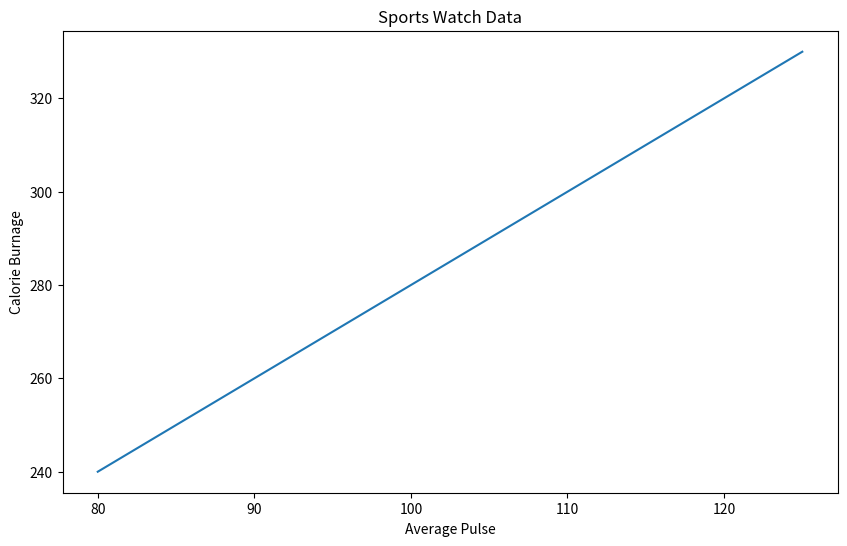
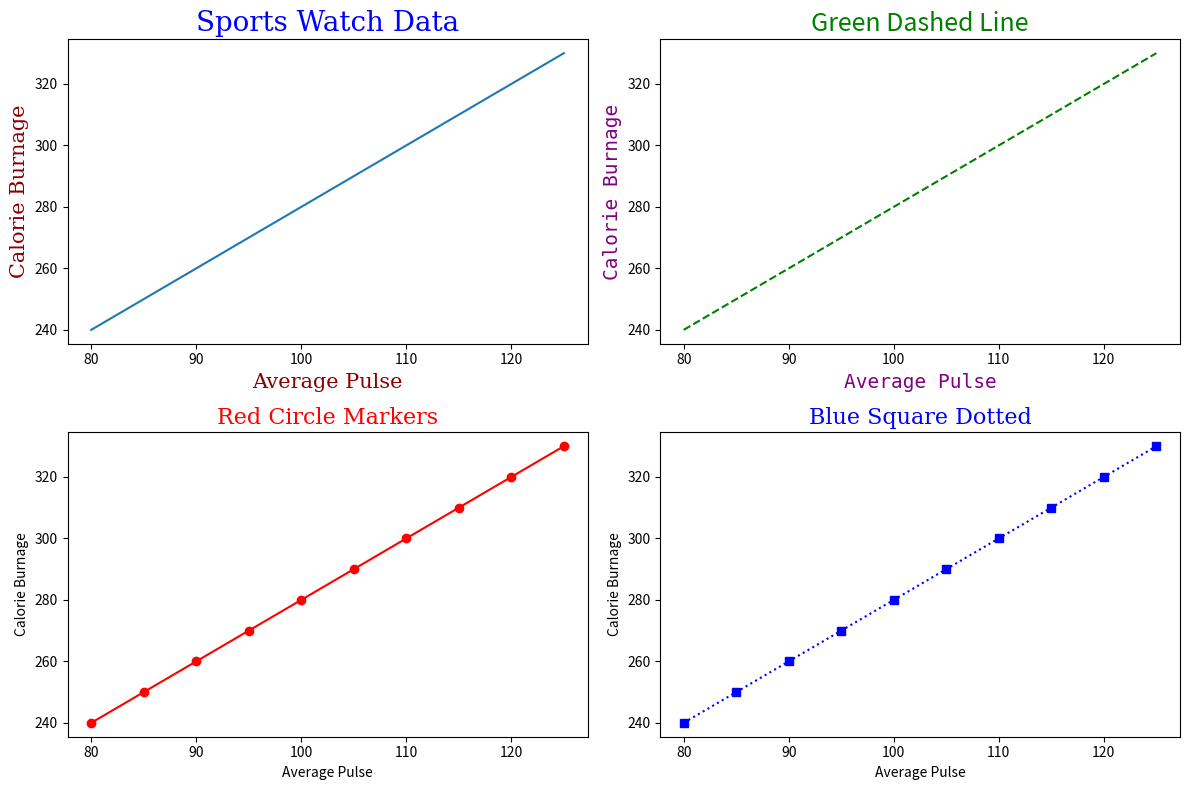
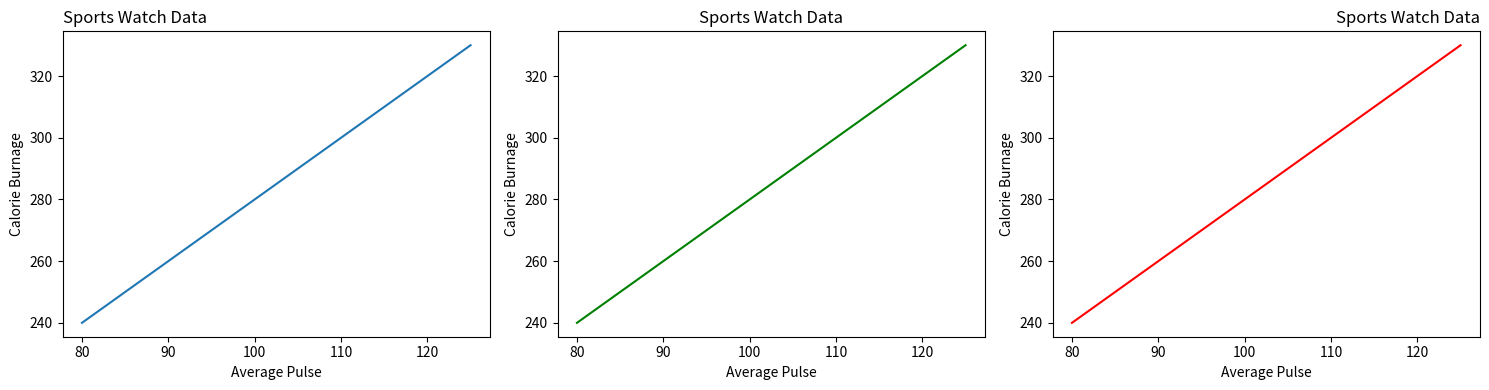
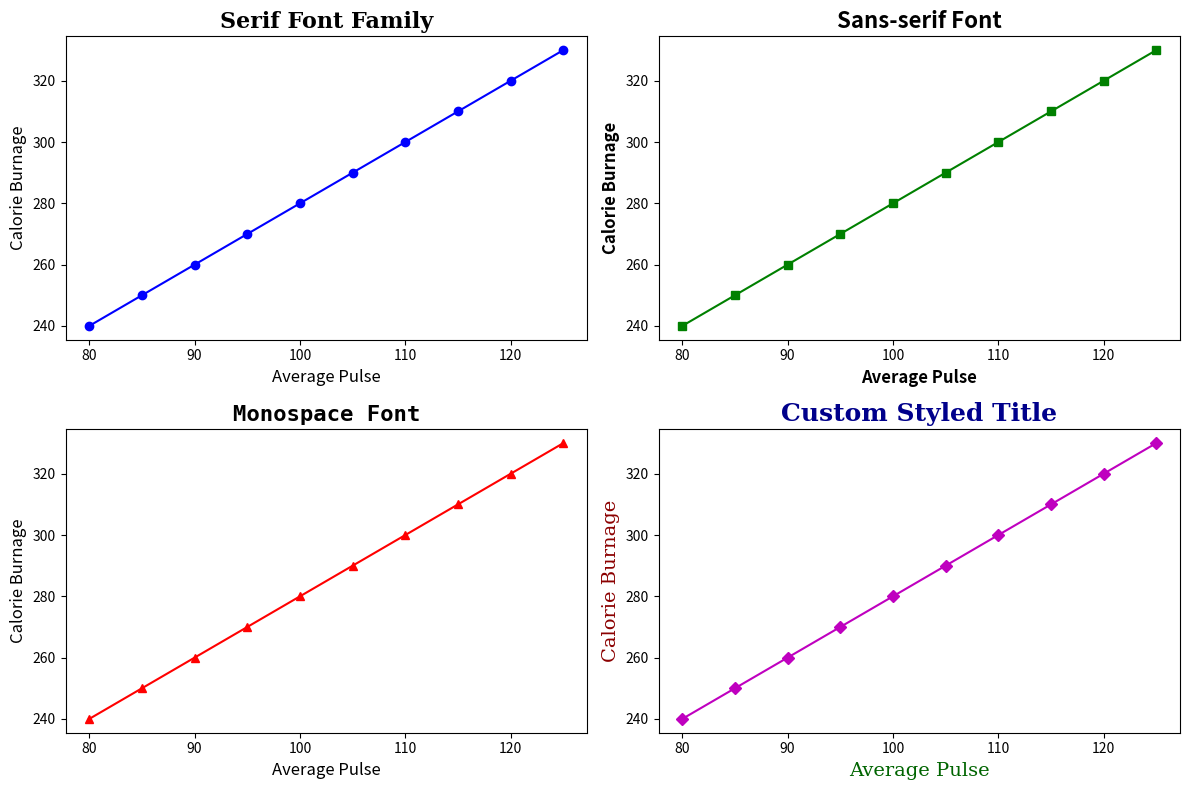
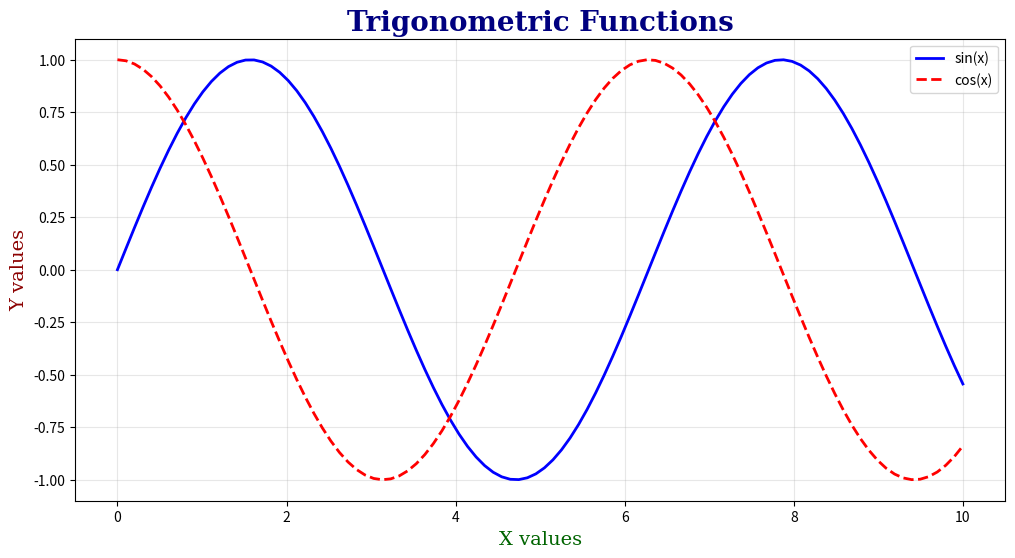

Here is the Python script that generated these plots, in order:

"""
Matplotlib Labels and Titles Examples
=====================================
This file demonstrates how to add titles, labels, and format them
with different font properties and positions.
"""

import numpy as np
import matplotlib.pyplot as plt

print("=== Matplotlib Labels and Titles Examples ===\n")

# Sample data for all examples
x = np.array([80, 85, 90, 95, 100, 105, 110, 115, 120, 125])
y = np.array([240, 250, 260, 270, 280, 290, 300, 310, 320, 330])

# 1. Basic plot with labels
print("1. Basic plot with labels:")
plt.figure(figsize=(10, 6))
plt.plot(x, y)
plt.xlabel("Average Pulse")
plt.ylabel("Calorie Burnage")
plt.title("Sports Watch Data")
plt.show()

# 2. Font properties examples
print("\n2. Font properties for titles and labels:")
plt.figure(figsize=(12, 8))

# Define font dictionaries
font1 = {'family': 'serif', 'color': 'blue', 'size': 20}
font2 = {'family': 'serif', 'color': 'darkred', 'size': 15}
font3 = {'family': 'sans-serif', 'color': 'green', 'size': 18}
font4 = {'family': 'monospace', 'color': 'purple', 'size': 14}

plt.subplot(2, 2, 1)
plt.plot(x, y)
plt.title("Sports Watch Data", fontdict=font1)
plt.xlabel("Average Pulse", fontdict=font2)
plt.ylabel("Calorie Burnage", fontdict=font2)

plt.subplot(2, 2, 2)
plt.plot(x, y, 'g--')
plt.title("Green Dashed Line", fontdict=font3)
plt.xlabel("Average Pulse", fontdict=font4)
plt.ylabel("Calorie Burnage", fontdict=font4)

plt.subplot(2, 2, 3)
plt.plot(x, y, 'ro-')
plt.title("Red Circle Markers", fontdict={'family': 'serif', 'color': 'red', 'size': 16})
plt.xlabel("Average Pulse")
plt.ylabel("Calorie Burnage")

plt.subplot(2, 2, 4)
plt.plot(x, y, 'bs:')
plt.title("Blue Square Dotted", fontdict={'family': 'serif', 'color': 'blue', 'size': 16})
plt.xlabel("Average Pulse")
plt.ylabel("Calorie Burnage")

plt.tight_layout()
plt.show()

# 3. Title positioning
print("\n3. Title positioning examples:")
plt.figure(figsize=(15, 4))

plt.subplot(1, 3, 1)
plt.plot(x, y)
plt.title("Sports Watch Data", loc='left')
plt.xlabel("Average Pulse")
plt.ylabel("Calorie Burnage")

plt.subplot(1, 3, 2)
plt.plot(x, y, 'g-')
plt.title("Sports Watch Data", loc='center')
plt.xlabel("Average Pulse")
plt.ylabel("Calorie Burnage")

plt.subplot(1, 3, 3)
plt.plot(x, y, 'r-')
plt.title("Sports Watch Data", loc='right')
plt.xlabel("Average Pulse")
plt.ylabel("Calorie Burnage")

plt.tight_layout()
plt.show()

# 4. Advanced styling
print("\n4. Advanced styling examples:")
plt.figure(figsize=(12, 8))

# Different font families
plt.subplot(2, 2, 1)
plt.plot(x, y, 'b-o')
plt.title("Serif Font Family", fontdict={'family': 'serif', 'size': 16, 'weight': 'bold'})
plt.xlabel("Average Pulse", fontsize=12, style='italic')
plt.ylabel("Calorie Burnage", fontsize=12, style='italic')

plt.subplot(2, 2, 2)
plt.plot(x, y, 'g-s')
plt.title("Sans-serif Font", fontdict={'family': 'sans-serif', 'size': 16, 'weight': 'bold'})
plt.xlabel("Average Pulse", fontsize=12, weight='bold')
plt.ylabel("Calorie Burnage", fontsize=12, weight='bold')

plt.subplot(2, 2, 3)
plt.plot(x, y, 'r-^')
plt.title("Monospace Font", fontdict={'family': 'monospace', 'size': 16, 'weight': 'bold'})
plt.xlabel("Average Pulse", fontsize=12)
plt.ylabel("Calorie Burnage", fontsize=12)

plt.subplot(2, 2, 4)
plt.plot(x, y, 'm-D')
plt.title("Custom Styled Title", fontdict={'family': 'serif', 'color': 'darkblue', 'size': 18, 'weight': 'bold'})
plt.xlabel("Average Pulse", fontdict={'family': 'serif', 'color': 'darkgreen', 'size': 14})
plt.ylabel("Calorie Burnage", fontdict={'family': 'serif', 'color': 'darkred', 'size': 14})

plt.tight_layout()
plt.show()

# 5. Multiple plots with different styles
print("\n5. Comprehensive example with different datasets:")
plt.figure(figsize=(12, 6))

# Create multiple datasets
x1 = np.linspace(0, 10, 100)
y1 = np.sin(x1)
y2 = np.cos(x1)

plt.plot(x1, y1, 'b-', label='sin(x)', linewidth=2)
plt.plot(x1, y2, 'r--', label='cos(x)', linewidth=2)

plt.title("Trigonometric Functions", 
          fontdict={'family': 'serif', 'color': 'navy', 'size': 20, 'weight': 'bold'},
          loc='center')
plt.xlabel("X values", fontdict={'family': 'serif', 'color': 'darkgreen', 'size': 14})
plt.ylabel("Y values", fontdict={'family': 'serif', 'color': 'darkred', 'size': 14})
plt.legend()
plt.grid(True, alpha=0.3)
plt.show()

print("\n=== Font Property Reference ===")
print("""
Font Families:
- 'serif': Times New Roman style
- 'sans-serif': Arial style  
- 'monospace': Courier style
- 'cursive': Script style
- 'fantasy': Decorative style

Font Properties:
- family: Font family name
- size: Font size in points
- color: Font color (name or hex)
- weight: 'normal', 'bold', 'light', 'heavy'
- style: 'normal', 'italic', 'oblique'

Title Positions:
- 'left': Left-aligned title
- 'center': Center-aligned (default)
- 'right': Right-aligned title

Common Colors:
'blue', 'red', 'green', 'black', 'white', 'purple',
'orange', 'brown', 'pink', 'gray', 'cyan', 'magenta'
""")

print("All label and title examples completed successfully!")


